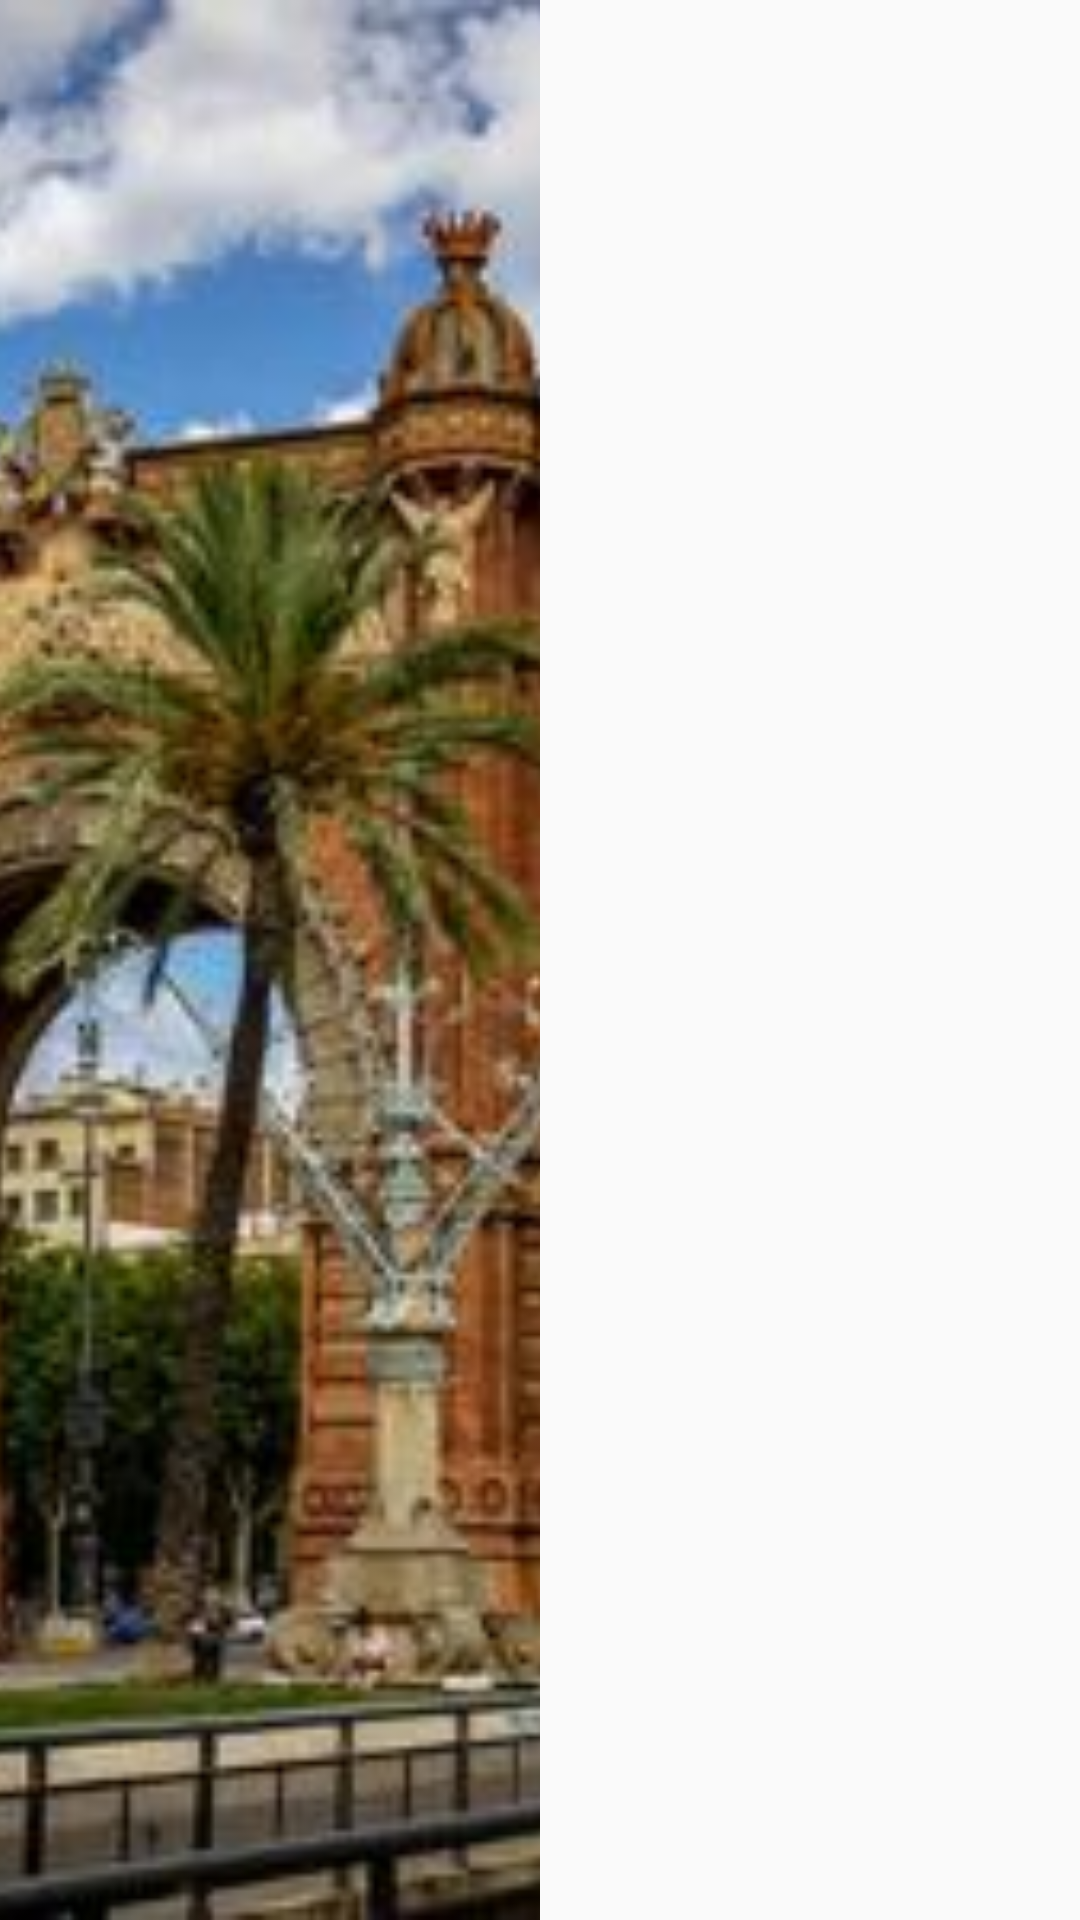

Reconstruct the res/layout file that produces this screen, plus the resources it refers to.
<!-- AndroidManifest.xml: application theme AppTheme -->
<!-- res/layout/place_item.xml -->
<?xml version="1.0" encoding="utf-8"?>
<LinearLayout xmlns:android="http://schemas.android.com/apk/res/android"
    xmlns:tools="http://schemas.android.com/tools"
    style="@style/placeMainLayout">

    <LinearLayout style="@style/placeItem">

        <ImageView
            android:id="@+id/placeImage"
            android:src="@drawable/arc_de_triomf"
            style="@style/placeImage" />

        <LinearLayout style="@style/placeContentLayout">

            <RelativeLayout style="@style/titleLayout">

                <TextView
                    android:id="@+id/placeName"
                    tools:text="Arc de Triomf"
                    style="@style/paceName" />

                <ImageView
                    android:id="@+id/pinIcon"
                    android:src="@drawable/ic_navigation_black_24dp"
                    style="@style/pinIcon" />
            </RelativeLayout>

            <TextView
                android:id="@+id/placeShortDescription"
                tools:text="The Arc de Triomf was built as the gateway to the fair which was held in the Parc de la Ciutadella. The monument is classical in shape and proportions and features ground-breaking sculptural and decorative finishes replete with symbolism. It has become one of the city's iconic landmarks."
                style="@style/placeDescription" />
            <TextView
                android:id="@+id/address"
                tools:text="Address: Plaza España, 08018 Barcelona"
                style="@style/placeAddress" />
        </LinearLayout>
    </LinearLayout>
</LinearLayout>
<!-- resources referenced by this layout -->
<resources>
  <!-- drawable arc_de_triomf: jpg bitmap (drawable-hdpi, 10440 bytes) -->
  <style name="paceName">
          <item name="android:textStyle">bold</item>
          <item name="android:layout_width">wrap_content</item>
          <item name="android:layout_height">wrap_content</item>
          <item name="android:layout_alignParentLeft">true</item>
          <item name="android:layout_alignParentStart">true</item>
          <item name="android:layout_alignParentTop">true</item>
          <item name="android:gravity">left</item>
          <item name="android:textAppearance">@style/Base.TextAppearance.AppCompat.Medium</item>
          <item name="android:textColor">@color/colorAccent</item>
      </style>
  <style name="pinIcon">
          <item name="android:layout_width">wrap_content</item>
          <item name="android:layout_height">wrap_content</item>
          <item name="android:layout_alignParentEnd">true</item>
          <item name="android:layout_alignParentRight">true</item>
          <item name="android:layout_alignParentTop">true</item>
          <item name="android:alpha">0.4</item>
          <item name="android:gravity">right</item>
      </style>
  <style name="placeAddress">
          <item name="android:layout_width">match_parent</item>
          <item name="android:layout_height">wrap_content</item>
          <item name="android:paddingTop">10dp</item>
      </style>
  <style name="placeContentLayout">
          <item name="android:layout_width">wrap_content</item>
          <item name="android:layout_height">wrap_content</item>
          <item name="android:orientation">vertical</item>
          <item name="android:paddingBottom">5dp</item>
          <item name="android:paddingLeft">15dp</item>
          <item name="android:paddingTop">5dp</item>
      </style>
  <style name="placeDescription">
          <item name="android:layout_width">match_parent</item>
          <item name="android:layout_height">wrap_content</item>
      </style>
  <style name="placeImage">
          <item name="android:layout_width">180dp</item>
          <item name="android:layout_height">match_parent</item>
          <item name="android:minHeight">120dp</item>
          <item name="android:scaleType">centerCrop</item>
      </style>
  <style name="placeItem">
          <item name="android:layout_width">match_parent</item>
          <item name="android:layout_height">match_parent</item>
          <item name="android:orientation">horizontal</item>
      </style>
  <style name="placeMainLayout">
          <item name="android:orientation">vertical</item>
          <item name="android:layout_width">match_parent</item>
          <item name="android:layout_height">wrap_content</item>
          <item name="android:paddingRight">15dp</item>
          <item name="android:layout_marginBottom">10dp</item>
      </style>
  <style name="titleLayout">
          <item name="android:layout_width">match_parent</item>
          <item name="android:layout_height">wrap_content</item>
      </style>
  <style name="AppTheme" parent="Theme.AppCompat.Light.DarkActionBar">
          
          <item name="colorPrimary">@color/colorPrimary</item>
          <item name="colorPrimaryDark">@color/colorPrimaryDark</item>
          <item name="colorAccent">@color/colorAccent</item>
      </style>
  <color name="colorAccent">#FF5722</color>
  <color name="colorPrimary">#4CAF50</color>
  <color name="colorPrimaryDark">#388E3C</color>
</resources>
